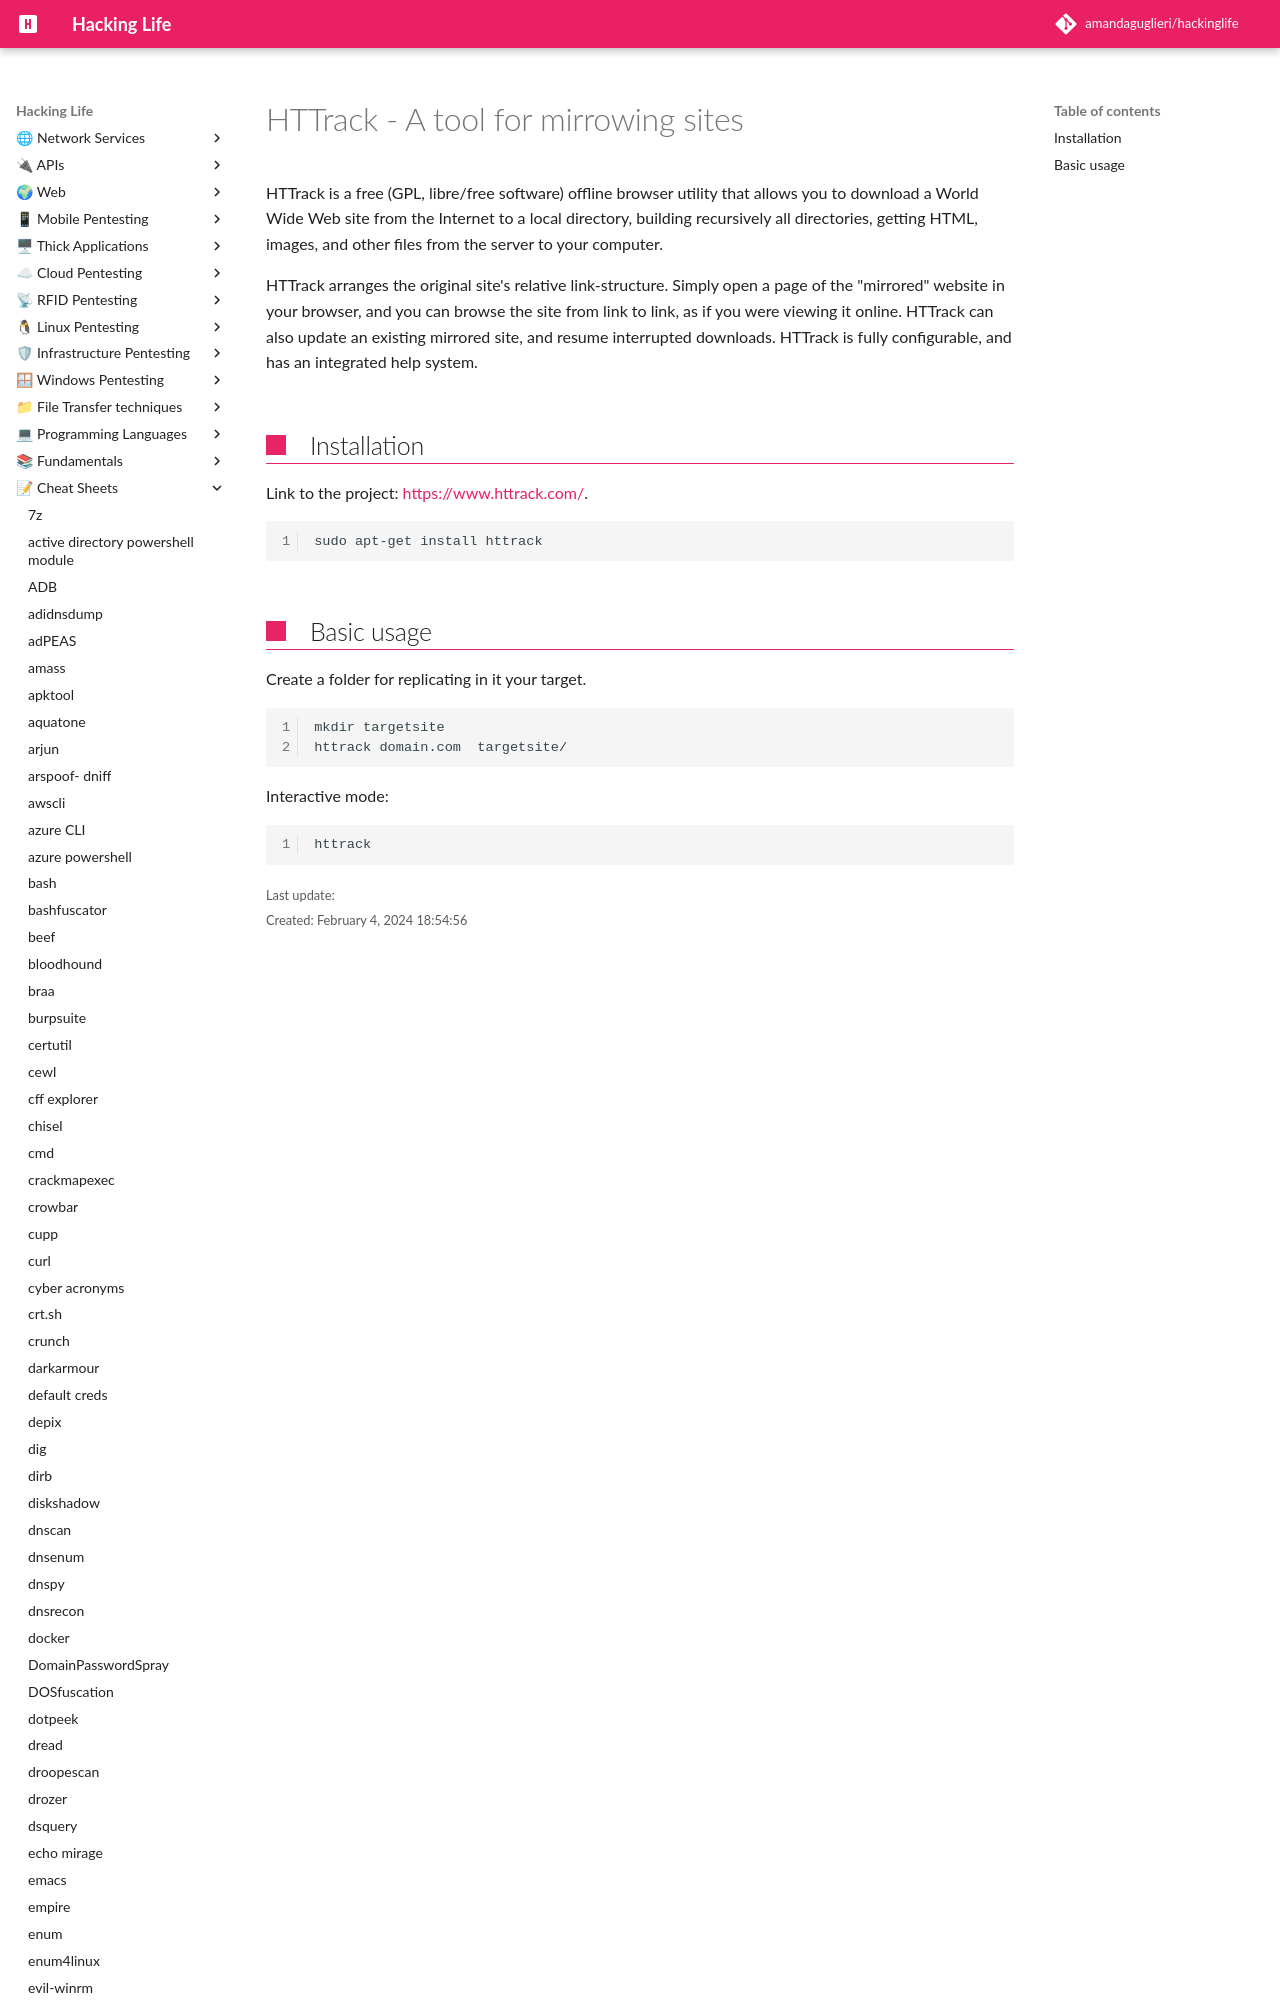

repository: amandaguglieri/hackinglife · page: httrack/index.html · generator: mkdocs

---
title: HTTrack - A tool for mirrowing sites
author: amandaguglieri
draft: false
TableOfContents: true
tags:
  - reconnaissance
  - scanning
  - passiverecon
---

# HTTrack - A tool for mirrowing sites
